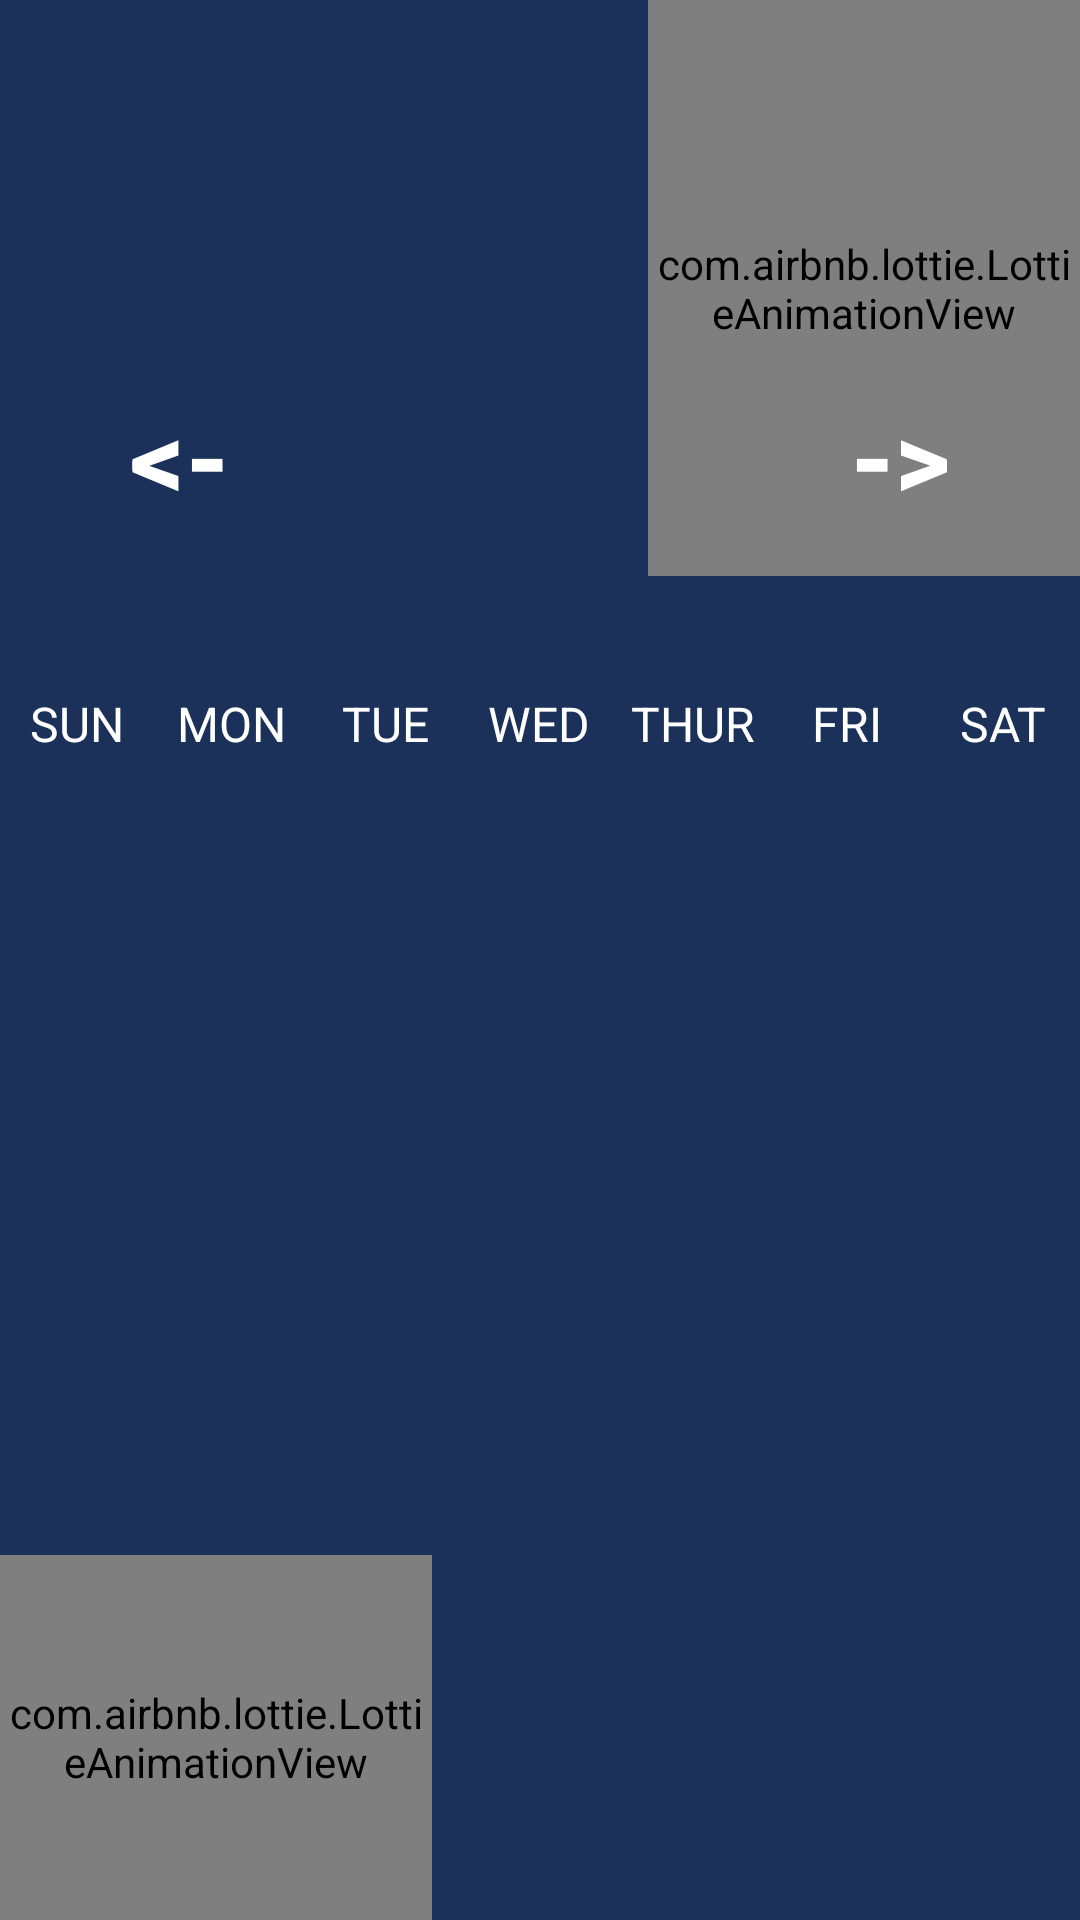

Android layout source for this screen:
<!-- AndroidManifest.xml: application theme Theme.ToDoApp -->
<!-- res/layout/fragment_calendar.xml -->
<?xml version="1.0" encoding="utf-8"?>
<FrameLayout xmlns:android="http://schemas.android.com/apk/res/android"
    xmlns:tools="http://schemas.android.com/tools"
    android:layout_width="match_parent"
    android:layout_height="match_parent"
    xmlns:app="http://schemas.android.com/apk/res-auto"
    tools:context=".view.calendar.Calendar"
    android:background="@color/fragment_bg">

<androidx.constraintlayout.widget.ConstraintLayout
    android:layout_width="match_parent"
    android:layout_height="match_parent">

    
    <androidx.constraintlayout.widget.Guideline
        android:id="@+id/calendarFragmentBeginColumn1"
        android:layout_width="wrap_content"
        android:layout_height="wrap_content"
        android:orientation="vertical"
        app:layout_constraintGuide_percent="0" />
    <androidx.constraintlayout.widget.Guideline
        android:id="@+id/calendarFragmentEndColumn1"
        android:layout_width="wrap_content"
        android:layout_height="wrap_content"
        android:orientation="vertical"
        app:layout_constraintGuide_percent="1" />



    <androidx.constraintlayout.widget.Guideline
        android:id="@+id/calendarFragmentBeginColumn2"
        android:layout_width="wrap_content"
        android:layout_height="wrap_content"
        android:orientation="vertical"
        app:layout_constraintGuide_percent="0.4" />
    <androidx.constraintlayout.widget.Guideline
        android:id="@+id/calendarFragmentEndColumn2"
        android:layout_width="wrap_content"
        android:layout_height="wrap_content"
        android:orientation="vertical"
        app:layout_constraintGuide_percent="0.6" />

    
    <androidx.constraintlayout.widget.Guideline
        android:id="@+id/calendarFragmentBeginRow1"
        android:layout_width="wrap_content"
        android:layout_height="wrap_content"
        android:orientation="horizontal"
        app:layout_constraintGuide_percent="0.2" />
    <androidx.constraintlayout.widget.Guideline
        android:id="@+id/calendarFragmentEndRow1"
        android:layout_width="wrap_content"
        android:layout_height="wrap_content"
        android:orientation="horizontal"
        app:layout_constraintGuide_percent="0.3" />


    <androidx.constraintlayout.widget.Guideline
        android:id="@+id/calendarFragmentBeginRow2"
        android:layout_width="wrap_content"
        android:layout_height="wrap_content"
        android:orientation="horizontal"
        app:layout_constraintGuide_percent="0.36" />
    <androidx.constraintlayout.widget.Guideline
        android:id="@+id/calendarFragmentEndRow2"
        android:layout_width="wrap_content"
        android:layout_height="wrap_content"
        android:orientation="horizontal"
        app:layout_constraintGuide_percent="0.41" />



    <androidx.constraintlayout.widget.Guideline
        android:id="@+id/calendarFragmentBeginRow3"
        android:layout_width="wrap_content"
        android:layout_height="wrap_content"
        android:orientation="horizontal"
        app:layout_constraintGuide_percent="0.41" />
    <androidx.constraintlayout.widget.Guideline
        android:id="@+id/calendarFragmentEndRow3"
        android:layout_width="wrap_content"
        android:layout_height="wrap_content"
        android:orientation="horizontal"
        app:layout_constraintGuide_percent="0.81" />



    
    <LinearLayout
        android:layout_width="0dp"
        android:layout_height="0dp"
        android:orientation="horizontal"
        android:elevation="10dp"
        app:layout_constraintBottom_toBottomOf="@+id/calendarFragmentEndRow1"
        app:layout_constraintEnd_toEndOf="@+id/calendarFragmentEndColumn1"
        app:layout_constraintStart_toStartOf="@+id/calendarFragmentBeginColumn1"
        app:layout_constraintTop_toTopOf="@+id/calendarFragmentBeginRow1"
        >

        <Button
            android:id="@+id/previousMonthButton"
            android:layout_width="0dp"
            android:layout_height="wrap_content"
            android:layout_weight="1"
            android:background="@null"
            android:onClick="previousMonthAction"
            android:text="@string/back"
            android:textColor="@color/white"
            android:autoSizeTextType="uniform"
            android:textStyle="bold" />

        <TextView

            android:id="@+id/monthYearTV"
            android:layout_width="0dp"
            android:layout_height="match_parent"
            android:layout_weight="1"

            android:textAlignment="center"
            android:textColor="@color/white"
            android:autoSizeTextType="uniform" />

        <Button
            android:id="@+id/nextMonthButton"
            android:layout_width="0dp"
            android:layout_height="wrap_content"
            android:layout_weight="1"
            android:background="@null"
            android:onClick="nextMonthAction"
            android:text="@string/forward"
            android:textColor="@color/white"
            android:autoSizeTextType="uniform"
            android:textStyle="bold" />

    </LinearLayout>
    <LinearLayout
        android:layout_width="0dp"
        android:layout_height="0dp"
        android:orientation="horizontal"
        app:layout_constraintBottom_toBottomOf="@+id/calendarFragmentEndRow2"
        app:layout_constraintEnd_toEndOf="@+id/calendarFragmentEndColumn1"
        app:layout_constraintStart_toStartOf="@+id/calendarFragmentBeginColumn1"
        app:layout_constraintTop_toTopOf="@+id/calendarFragmentBeginRow2"
        >

        <TextView
            android:layout_width="0dp"
            android:layout_height="wrap_content"
            android:layout_weight="1"
            android:text="SUN"
            android:textColor="@color/white"
            android:textAlignment="center"
            android:textSize="16sp"/>

        <TextView
            android:layout_width="0dp"
            android:layout_height="wrap_content"
            android:layout_weight="1"
            android:text="MON"
            android:textColor="@color/white"
            android:textAlignment="center"
            android:textSize="16sp"/>

        <TextView
            android:layout_width="0dp"
            android:layout_height="wrap_content"
            android:layout_weight="1"
            android:text="TUE"
            android:textColor="@color/white"
            android:textAlignment="center"
            android:textSize="16sp"/>

        <TextView
            android:layout_width="0dp"
            android:layout_height="wrap_content"
            android:layout_weight="1"
            android:text="WED"
            android:textColor="@color/white"
            android:textAlignment="center"
            android:textSize="16sp"/>

        <TextView
            android:layout_width="0dp"
            android:layout_height="wrap_content"
            android:layout_weight="1"
            android:text="THUR"
            android:textColor="@color/white"
            android:textAlignment="center"
            android:textSize="16sp"/>

        <TextView
            android:layout_width="0dp"
            android:layout_height="wrap_content"
            android:layout_weight="1"
            android:text="FRI"
            android:textColor="@color/white"
            android:textAlignment="center"
            android:textSize="16sp"/>

        <TextView
            android:layout_width="0dp"
            android:layout_height="wrap_content"
            android:layout_weight="1"
            android:text="SAT"
            android:textColor="@color/white"
            android:textAlignment="center"
            android:textSize="16sp"/>


    </LinearLayout>
    <androidx.recyclerview.widget.RecyclerView
        android:id="@+id/calendarRecyclerView"
        android:layout_width="0dp"
        android:layout_height="0dp"
        app:layout_constraintBottom_toBottomOf="@+id/calendarFragmentEndRow3"
        app:layout_constraintEnd_toEndOf="@+id/calendarFragmentEndColumn1"
        app:layout_constraintStart_toStartOf="@+id/calendarFragmentBeginColumn1"
        app:layout_constraintTop_toTopOf="@+id/calendarFragmentBeginRow3"/>

    <com.airbnb.lottie.LottieAnimationView
        android:layout_width="0dp"
        android:layout_height="0dp"
        app:lottie_autoPlay="true"
        app:lottie_loop="true"
        app:lottie_rawRes="@raw/rocket"
        app:layout_constraintBottom_toBottomOf="parent"
        app:layout_constraintEnd_toEndOf="@+id/calendarFragmentBeginColumn2"
        app:layout_constraintStart_toStartOf="@+id/calendarFragmentBeginColumn1"
        app:layout_constraintTop_toTopOf="@+id/calendarFragmentEndRow3"
        />
    <com.airbnb.lottie.LottieAnimationView
        android:layout_width="0dp"
        android:layout_height="0dp"
        app:lottie_autoPlay="true"
        app:lottie_loop="true"
        app:lottie_rawRes="@raw/ovni"
        app:layout_constraintBottom_toBottomOf="@+id/calendarFragmentEndRow1"
        app:layout_constraintEnd_toEndOf="parent"
        app:layout_constraintStart_toStartOf="@+id/calendarFragmentEndColumn2"
        app:layout_constraintTop_toTopOf="parent"
        />

</androidx.constraintlayout.widget.ConstraintLayout>


</FrameLayout>
<!-- resources referenced by this layout -->
<resources>
  <color name="fragment_bg">#1b3159</color>
  <color name="white">#FFFFFFFF</color>
  <string name="back">&lt;-</string>
  <string name="forward">-&gt;</string>
  <style name="Theme.ToDoApp" parent="Theme.AppCompat.DayNight.NoActionBar">
          
          <item name="colorPrimary">@color/splash_bg</item>
          <item name="colorPrimaryVariant">@color/black</item>
          <item name="colorOnPrimary">@color/white</item>
          
          <item name="colorSecondary">@color/teal_200</item>
          <item name="colorSecondaryVariant">@color/teal_700</item>
          <item name="colorOnSecondary">@color/black</item>
          
          <item name="android:statusBarColor">@color/black</item>
          
      </style>
  <color name="splash_bg">#1E293B</color>
  <color name="black">#FF000000</color>
  <color name="teal_200">#FF03DAC5</color>
  <color name="teal_700">#FF018786</color>
</resources>
